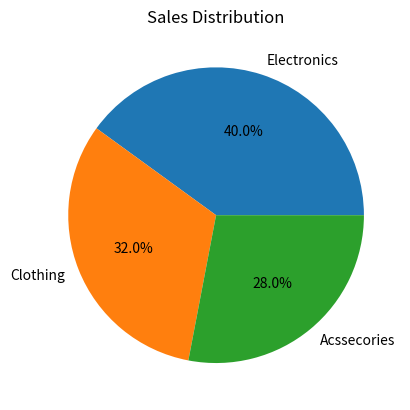

Generate this figure with matplotlib:
import matplotlib.pyplot as plt

categories = ["Electronics","Clothing","Acssecories"]
sales = [50,40,35]

plt.pie(sales, labels=categories, autopct="%1.1f%%")
plt.title("Sales Distribution")

plt.show()
